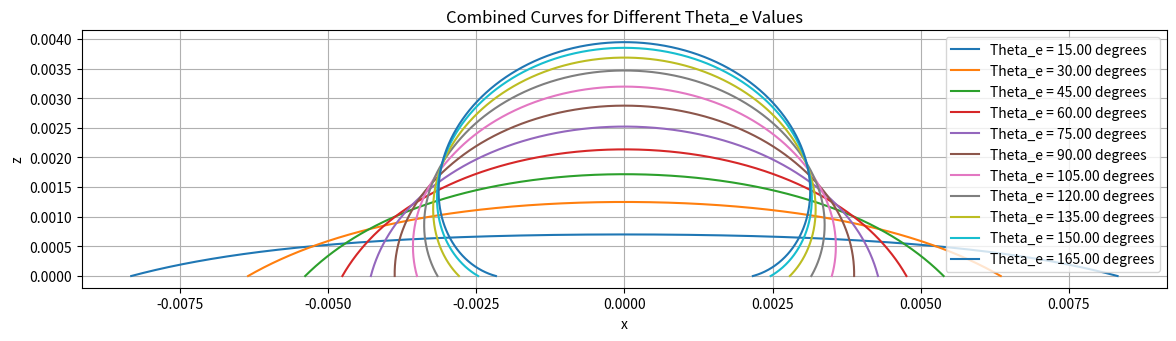
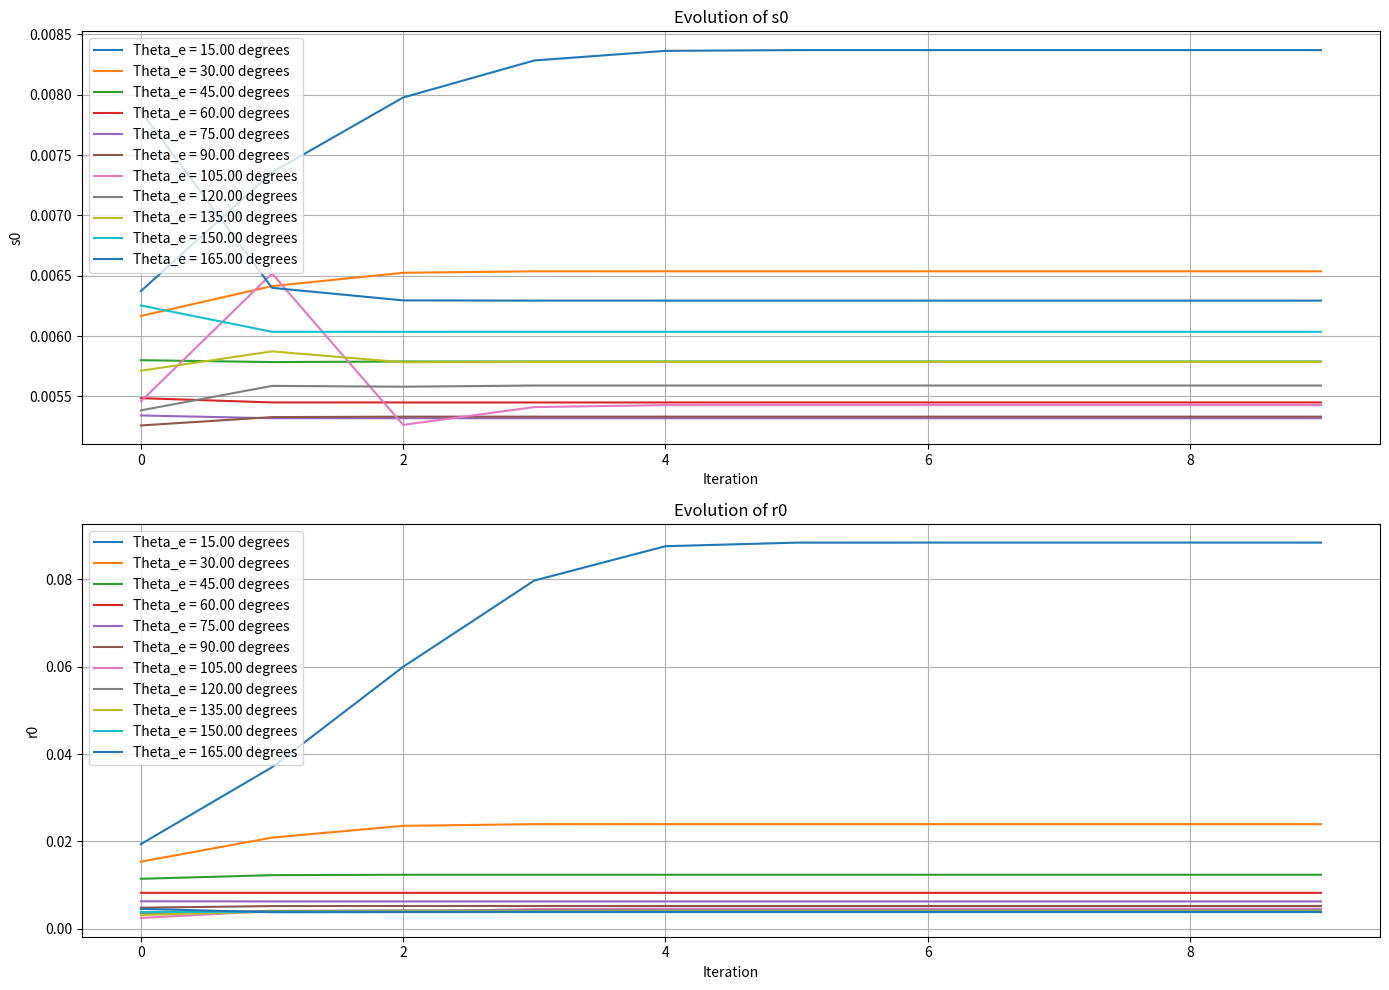

Source code (Python) for these figures, in order:
import numpy as np
from scipy.integrate import solve_ivp
import matplotlib.pyplot as plt

# Constants
gamma = 72e-3
g = 9.807
rho = 997
c = rho * g / gamma
V_e = 0.0892e-6
L = 1e-3
ds = L * 0.001
epsilon = 1e-10

# Differential equations
def equations(s, y, r, c, epsilon):
    x, z, theta, V = y
    dxds = np.cos(theta)
    dzds = np.sin(theta)
    dthetads = 2 / r + c * z - np.sin(theta + epsilon) / (x + r * epsilon)
    dVds = np.pi * x**2 * np.sin(theta)
    return [dxds, dzds, dthetads, dVds]

# Initial conditions
y0 = [0, 0, 0, 0]

# Solver function
def solve_ode(r):
    sol = solve_ivp(equations, [0, 10 * L], y0, args=(r, c, epsilon), dense_output=True)
    return sol

# Theta_e values in degrees
theta_e_values = [15, 30, 45, 60, 75, 90, 105, 120, 135, 150, 165]

# Initial values of s0 and r0 for each theta_e calculation
s0_initial_values = [5 * L, 5 * L, 5 * L, 5 * L, 5 * L, 5 * L, 4 * L, 5 * L, 4 * L, 4 * L, 4 * L]
r0_initial_values = [9 * L, 8.5 * L, 8 * L, 7 * L, 6 * L, 6 * L, 6 * L, 5 * L, 4 * L, 3 * L, 2 * L]

# Store data for plotting
curves = []
s0_evolution = []
r0_evolution = []

# Iterate over different theta_e values
for theta_e_deg, s0_init, r0_init in zip(theta_e_values, s0_initial_values, r0_initial_values):
    theta_e = theta_e_deg * np.pi / 180
    s0 = s0_init
    r0 = r0_init

    # Store solutions for comparison
    s0_values = []
    r0_values = []

    # Newton-Raphson iteration
    for i in range(10):
        sol_r0 = solve_ode(r0)
        V_s0_ds = sol_r0.sol(s0 + ds)[3]
        V_s0 = sol_r0.sol(s0)[3]
        theta_s0_ds = sol_r0.sol(s0 + ds)[2]
        theta_s0 = sol_r0.sol(s0)[2]

        Fd11 = (V_s0_ds - V_s0) / ds
        Fd12 = (solve_ode(r0 + ds).sol(s0)[3] - V_s0) / ds
        Fd21 = (theta_s0_ds - theta_s0) / ds
        Fd22 = (solve_ode(r0 + ds).sol(s0)[2] - theta_s0) / ds

        Fd = np.array([[Fd11, Fd12], [Fd21, Fd22]])

        F1 = V_s0 - V_e
        F2 = theta_s0 - theta_e

        F = np.array([F1, F2])

        delta = np.linalg.solve(Fd, F)
        s0, r0 = s0 - delta[0], r0 - delta[1]

        s0_values.append(s0)
        r0_values.append(r0)

        print(f"theta_e={theta_e_deg}, i={i}, s={s0}, r={r0}")

    # Results
    sol_final = solve_ode(r0)
    x_s0, z_s0, theta_s0_final, V_s0_final = sol_final.sol(s0)
    theta_s0_final_deg = np.degrees(theta_s0_final)

    print(f"Theta_e={theta_e_deg}: x_s0={x_s0}, z_s0={z_s0}, theta_s0_final_deg={theta_s0_final_deg}, V_s0_final={V_s0_final}")

    # Collect curve data
    s_vals = np.linspace(0, s0, 1000)
    x_vals, z_vals = sol_final.sol(s_vals)[:2]
    x_vals_neg = -x_vals
    x_combined = np.concatenate((x_vals_neg[::-1], x_vals))
    z_combined = np.concatenate((z_vals[::-1], z_vals))

    # Adjust the vertical position of each curve
    z_offset = z_combined[-1]  # Get the last z value to adjust
    z_combined_adjusted = z_combined - z_offset  # Adjust the entire curve

    curves.append((x_combined, z_combined_adjusted, theta_e_deg))

    # Collect evolution data
    s0_evolution.append(s0_values)
    r0_evolution.append(r0_values)

# Plot all combined curves
plt.figure(figsize=(14, 8))
for x_combined, z_combined, theta_e_deg in curves:
    plt.plot(x_combined, -z_combined, label=f'Theta_e = {theta_e_deg:.2f} degrees')
plt.xlabel('x')
plt.ylabel('z')
plt.title('Combined Curves for Different Theta_e Values')
plt.legend()
plt.grid(True)
plt.gca().set_aspect('equal', adjustable='box')  # Set equal aspect ratio
plt.show()

# Plot evolution of s0 and r0
plt.figure(figsize=(14, 10))
plt.subplot(2, 1, 1)
for s0_values, theta_e_deg in zip(s0_evolution, theta_e_values):
    plt.plot(range(10), s0_values, label=f'Theta_e = {theta_e_deg:.2f} degrees')
plt.xlabel('Iteration')
plt.ylabel('s0')
plt.title('Evolution of s0')
plt.legend()
plt.grid(True)

plt.subplot(2, 1, 2)
for r0_values, theta_e_deg in zip(r0_evolution, theta_e_values):
    plt.plot(range(10), r0_values, label=f'Theta_e = {theta_e_deg:.2f} degrees')
plt.xlabel('Iteration')
plt.ylabel('r0')
plt.title('Evolution of r0')
plt.legend()
plt.grid(True)

plt.tight_layout()
plt.show()

